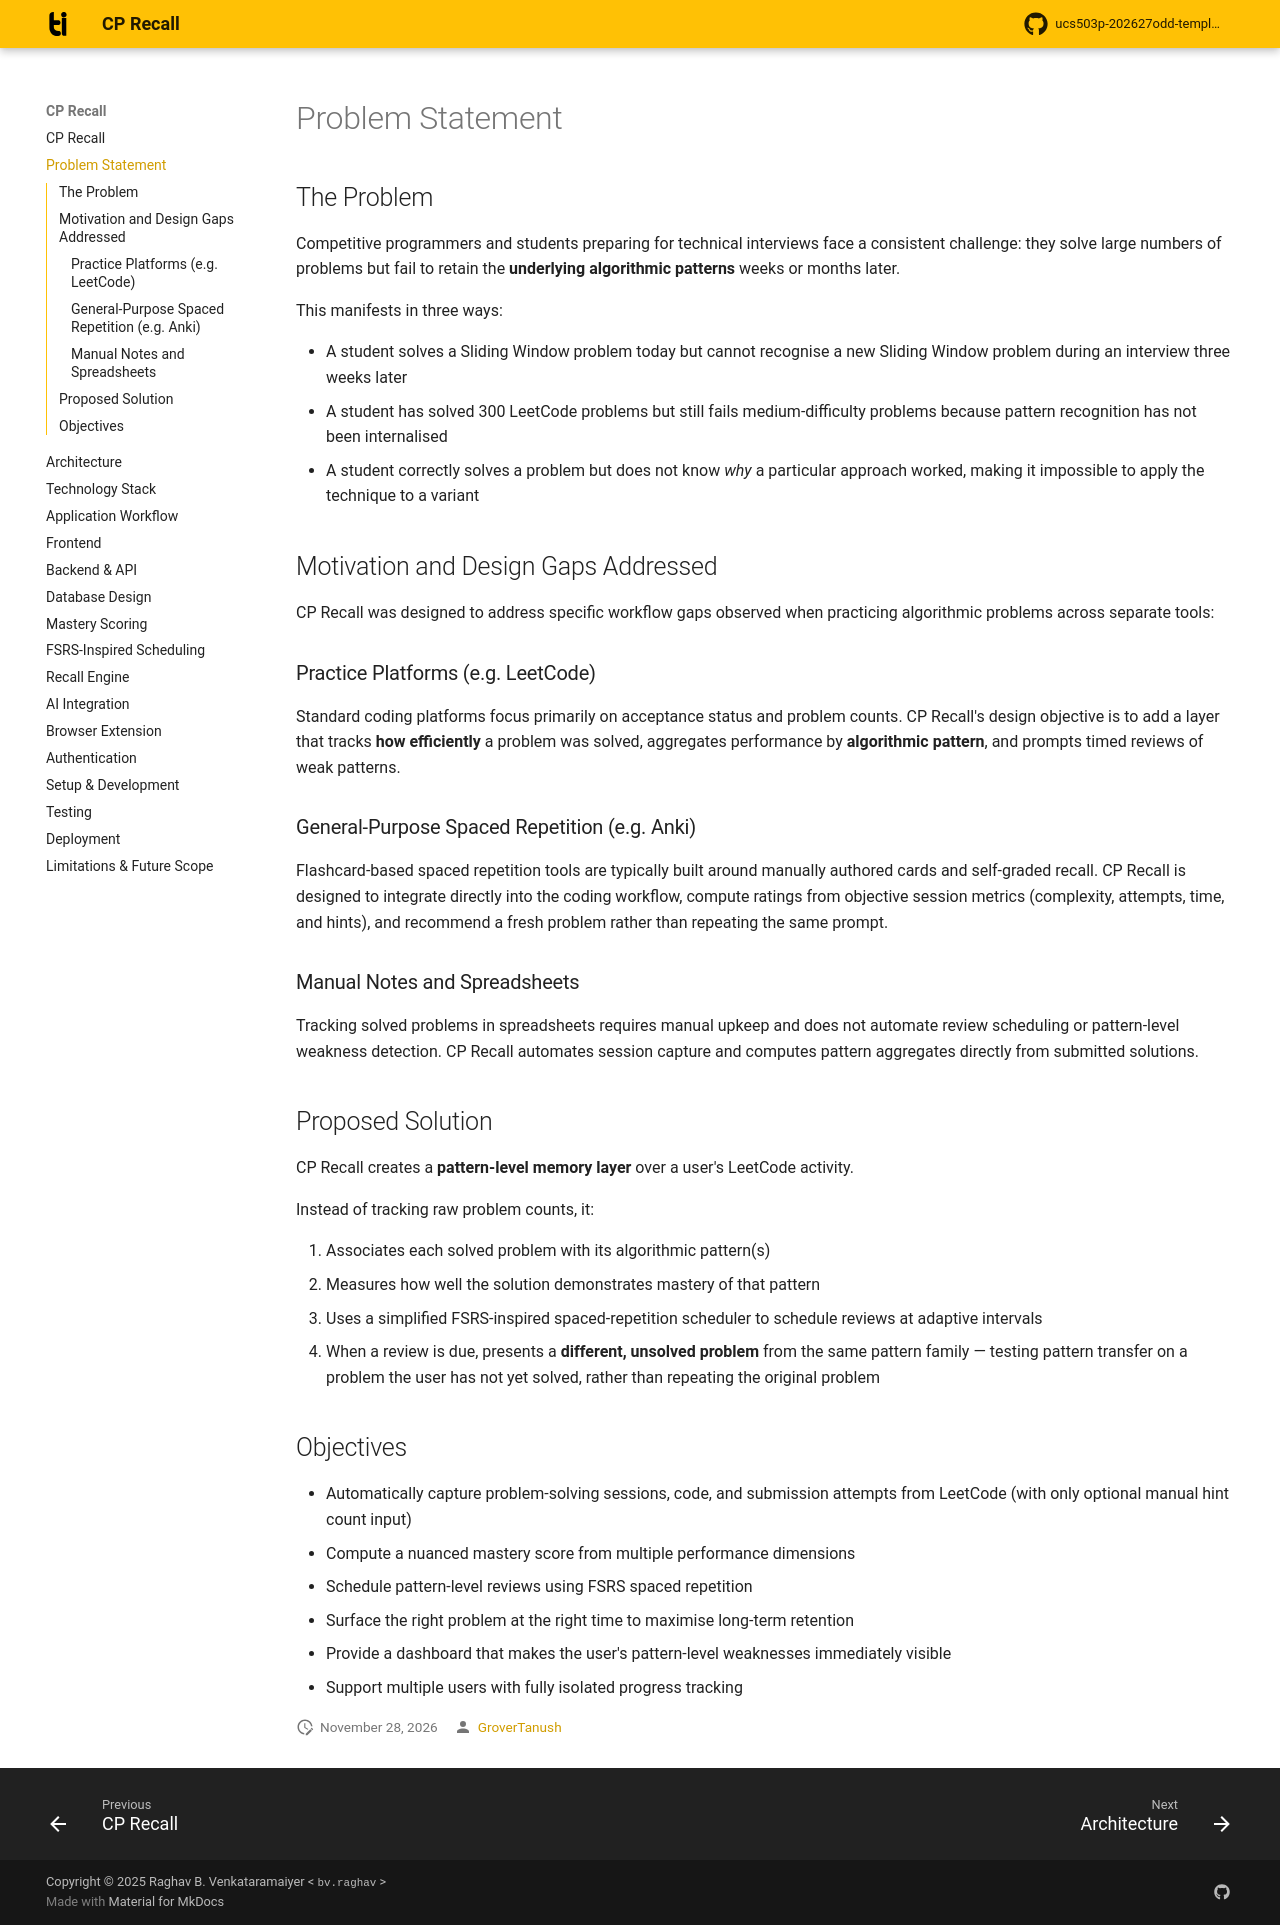

repository: shubhi629/CPrecall · page: problem-statement/index.html · generator: mkdocs

# Problem Statement

## The Problem

Competitive programmers and students preparing for technical interviews face a
consistent challenge: they solve large numbers of problems but fail to retain the
**underlying algorithmic patterns** weeks or months later.

This manifests in three ways:

- A student solves a Sliding Window problem today but cannot recognise a new
  Sliding Window problem during an interview three weeks later
- A student has solved 300 LeetCode problems but still fails medium-difficulty
  problems because pattern recognition has not been internalised
- A student correctly solves a problem but does not know *why* a particular
  approach worked, making it impossible to apply the technique to a variant

## Motivation and Design Gaps Addressed

CP Recall was designed to address specific workflow gaps observed when practicing
algorithmic problems across separate tools:

### Practice Platforms (e.g. LeetCode)
Standard coding platforms focus primarily on acceptance status and problem counts.
CP Recall's design objective is to add a layer that tracks **how efficiently** a
problem was solved, aggregates performance by **algorithmic pattern**, and prompts
timed reviews of weak patterns.

### General-Purpose Spaced Repetition (e.g. Anki)
Flashcard-based spaced repetition tools are typically built around manually authored
cards and self-graded recall. CP Recall is designed to integrate directly into the
coding workflow, compute ratings from objective session metrics (complexity, attempts,
time, and hints), and recommend a fresh problem rather than repeating the same prompt.

### Manual Notes and Spreadsheets
Tracking solved problems in spreadsheets requires manual upkeep and does not automate
review scheduling or pattern-level weakness detection. CP Recall automates session
capture and computes pattern aggregates directly from submitted solutions.

## Proposed Solution

CP Recall creates a **pattern-level memory layer** over a user's LeetCode activity.

Instead of tracking raw problem counts, it:

1. Associates each solved problem with its algorithmic pattern(s)
2. Measures how well the solution demonstrates mastery of that pattern
3. Uses a simplified FSRS-inspired spaced-repetition scheduler to schedule reviews
   at adaptive intervals
4. When a review is due, presents a **different, unsolved problem** from the same pattern
   family — testing pattern transfer on a problem the user has not yet solved,
   rather than repeating the original problem

## Objectives

- Automatically capture problem-solving sessions, code, and submission attempts from LeetCode (with only optional manual hint count input)
- Compute a nuanced mastery score from multiple performance dimensions
- Schedule pattern-level reviews using FSRS spaced repetition
- Surface the right problem at the right time to maximise long-term retention
- Provide a dashboard that makes the user's pattern-level weaknesses immediately visible
- Support multiple users with fully isolated progress tracking
